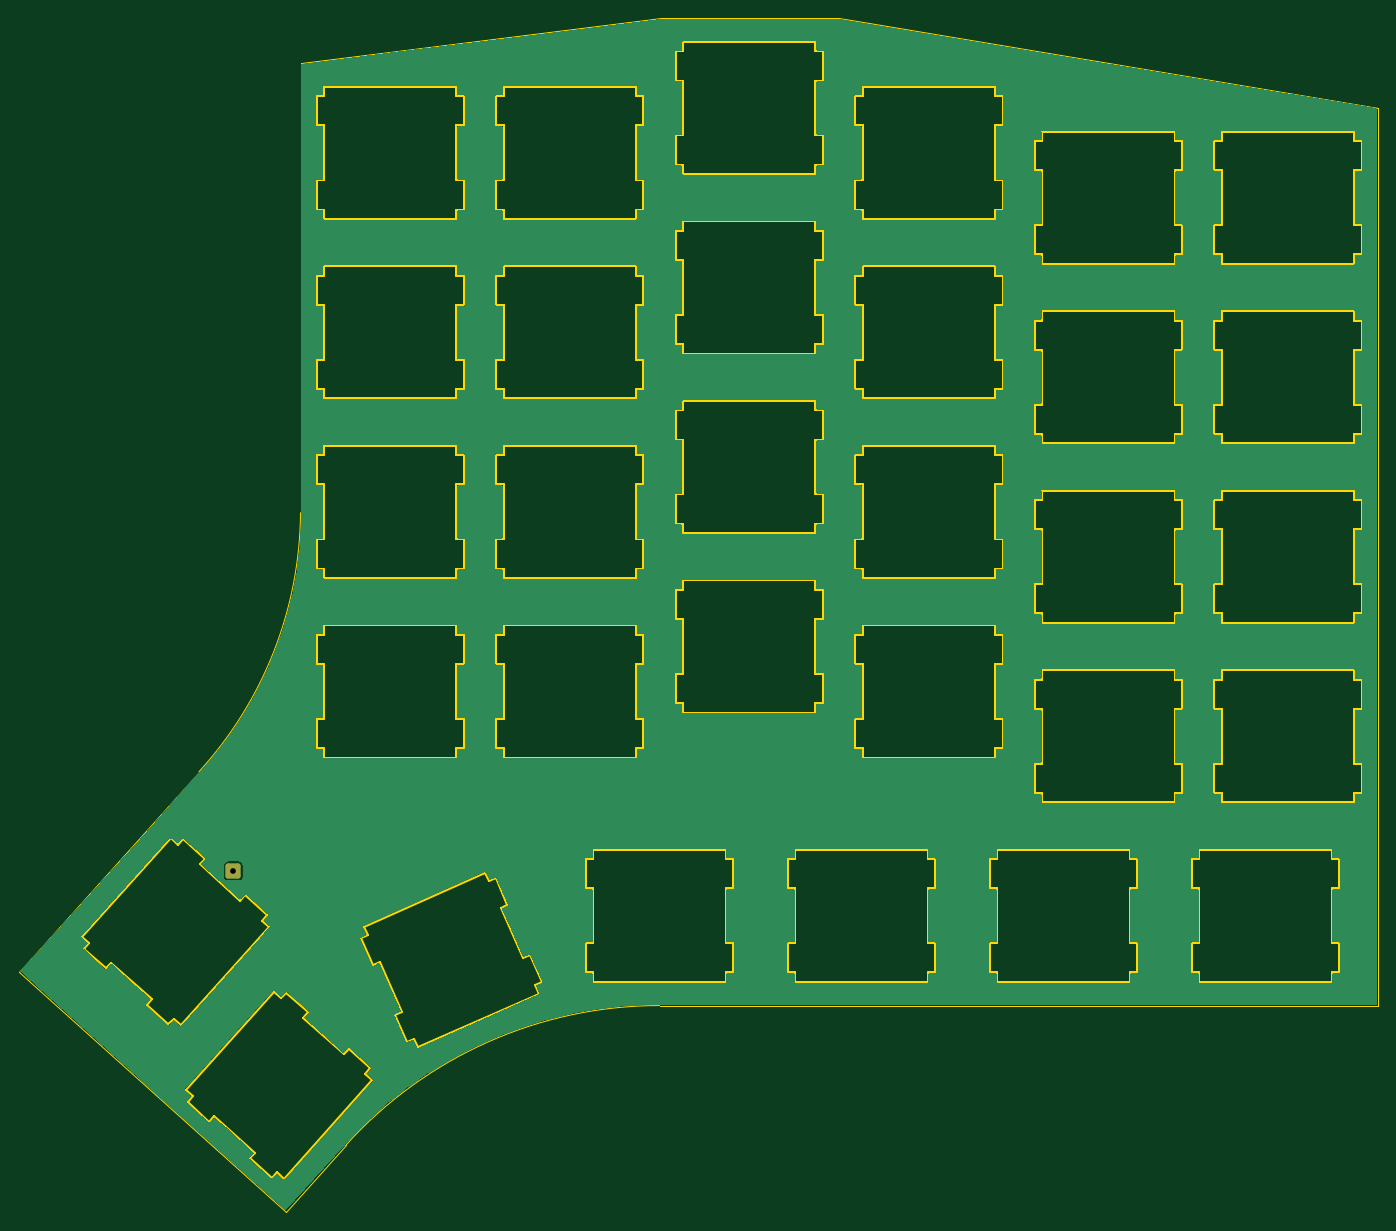
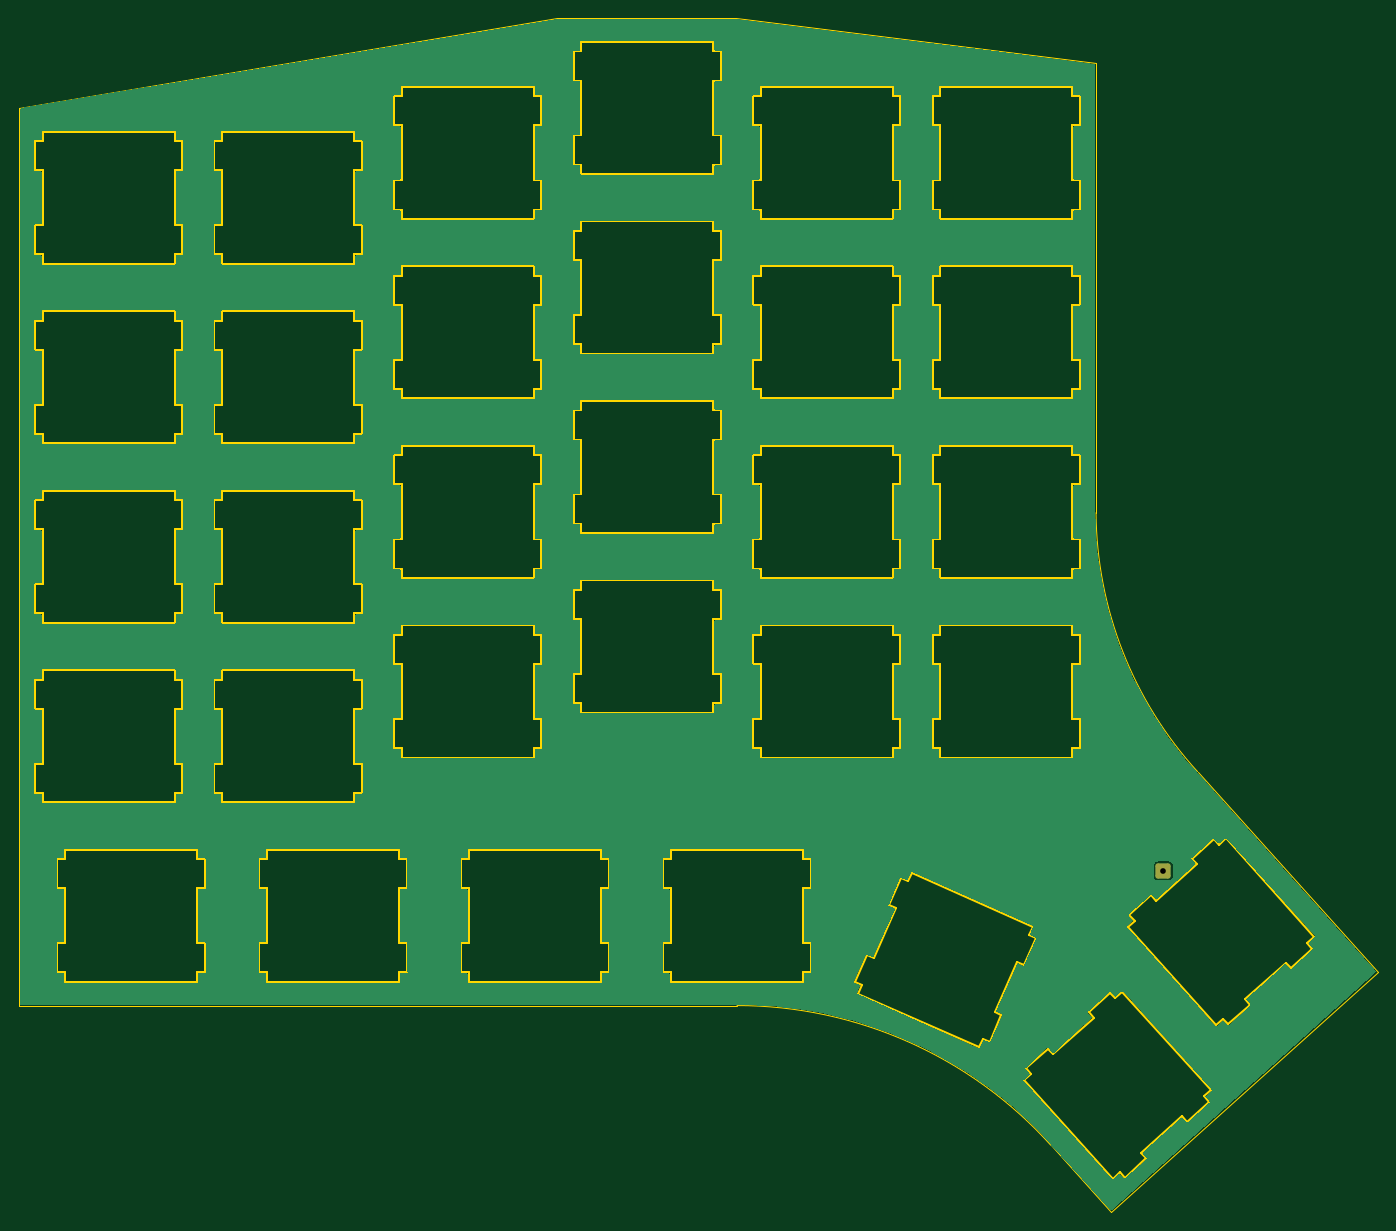
Circuit board: 9 layer files. Board 143.8 x 126.4 mm.
- bottom_copper: blackwing-B_Cu.gbl (236938 bytes)
- bottom_mask: blackwing-B_Mask.gbs (1214 bytes)
- bottom_silk: blackwing-B_Silkscreen.gbo (531 bytes)
- outline: blackwing-Edge_Cuts.gm1 (31169 bytes)
- top_copper: blackwing-F_Cu.gtl (236938 bytes)
- top_mask: blackwing-F_Mask.gts (1214 bytes)
- top_silk: blackwing-F_Silkscreen.gto (531 bytes)
- drill: blackwing-NPTH.drl (314 bytes)
- drill: blackwing-PTH.drl (385 bytes)

=== bottom_copper: blackwing-B_Cu.gbl (236938 bytes, source omitted) ===
=== bottom_mask: blackwing-B_Mask.gbs (1214 bytes, source withheld) ===
=== bottom_silk: blackwing-B_Silkscreen.gbo ===
G04 #@! TF.GenerationSoftware,KiCad,Pcbnew,(5.99.0-11247-g3f6811f413)*
G04 #@! TF.CreationDate,2021-07-10T09:42:12+02:00*
G04 #@! TF.ProjectId,blackwing,626c6163-6b77-4696-9e67-2e6b69636164,rev?*
G04 #@! TF.SameCoordinates,Original*
G04 #@! TF.FileFunction,Legend,Bot*
G04 #@! TF.FilePolarity,Positive*
%FSLAX46Y46*%
G04 Gerber Fmt 4.6, Leading zero omitted, Abs format (unit mm)*
G04 Created by KiCad (PCBNEW (5.99.0-11247-g3f6811f413)) date 2021-07-10 09:42:12*
%MOMM*%
%LPD*%
G01*
G04 APERTURE LIST*
G04 APERTURE END LIST*
M02*

=== outline: blackwing-Edge_Cuts.gm1 (31169 bytes, source omitted) ===
=== top_copper: blackwing-F_Cu.gtl (236938 bytes, source omitted) ===
=== top_mask: blackwing-F_Mask.gts (1214 bytes, source withheld) ===
=== top_silk: blackwing-F_Silkscreen.gto ===
G04 #@! TF.GenerationSoftware,KiCad,Pcbnew,(5.99.0-11247-g3f6811f413)*
G04 #@! TF.CreationDate,2021-07-10T09:42:12+02:00*
G04 #@! TF.ProjectId,blackwing,626c6163-6b77-4696-9e67-2e6b69636164,rev?*
G04 #@! TF.SameCoordinates,Original*
G04 #@! TF.FileFunction,Legend,Top*
G04 #@! TF.FilePolarity,Positive*
%FSLAX46Y46*%
G04 Gerber Fmt 4.6, Leading zero omitted, Abs format (unit mm)*
G04 Created by KiCad (PCBNEW (5.99.0-11247-g3f6811f413)) date 2021-07-10 09:42:12*
%MOMM*%
%LPD*%
G01*
G04 APERTURE LIST*
G04 APERTURE END LIST*
M02*

=== drill: blackwing-NPTH.drl ===
M48
; DRILL file {KiCad (5.99.0-11247-g3f6811f413)} date Sat Jul 10 09:42:17 2021
; FORMAT={-:-/ absolute / metric / decimal}
; #@! TF.CreationDate,2021-07-10T09:42:17+02:00
; #@! TF.GenerationSoftware,Kicad,Pcbnew,(5.99.0-11247-g3f6811f413)
; #@! TF.FileFunction,NonPlated,1,2,NPTH
FMAT,2
METRIC
%
G90
G05
T0
M30

=== drill: blackwing-PTH.drl ===
M48
; DRILL file {KiCad (5.99.0-11247-g3f6811f413)} date Sat Jul 10 09:42:17 2021
; FORMAT={-:-/ absolute / metric / decimal}
; #@! TF.CreationDate,2021-07-10T09:42:17+02:00
; #@! TF.GenerationSoftware,Kicad,Pcbnew,(5.99.0-11247-g3f6811f413)
; #@! TF.FileFunction,Plated,1,2,PTH
FMAT,2
METRIC
; #@! TA.AperFunction,Plated,PTH,ComponentDrill
T1C0.600
%
G90
G05
T1
X18.76Y-82.922
T0
M30

